Run: headless pygame with SDL's dummy video driver; simulated clock (each Clock.tick advances the game by its frame time, no real sleeping); random seed 0; keys injected as events and as key.get_pressed() state; mouse plan: one left click at the window centre at the start of phase 2, then a move to the lower-right quarter at the start of phase 3.
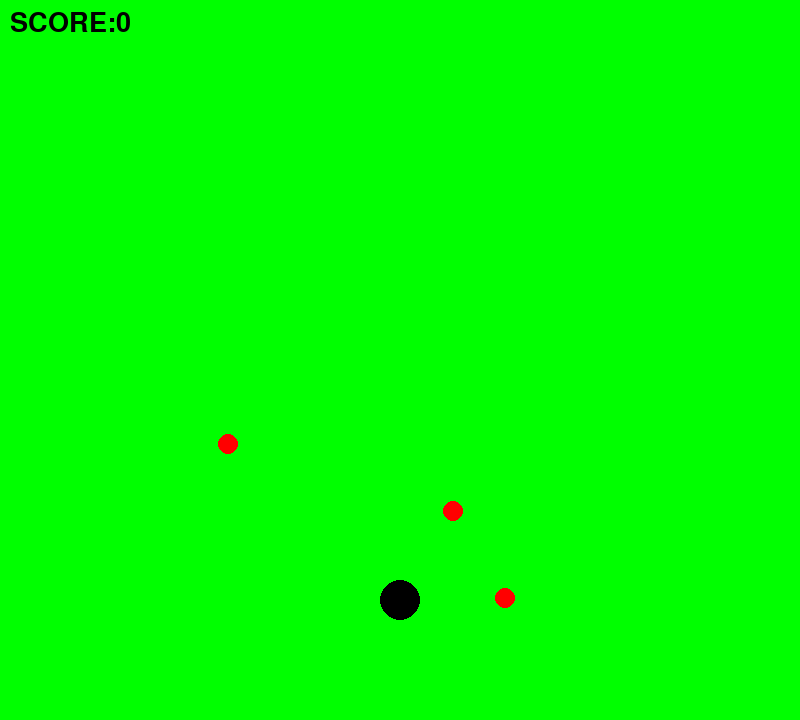
Frame 1 of 4 · flips 1–60 · no input
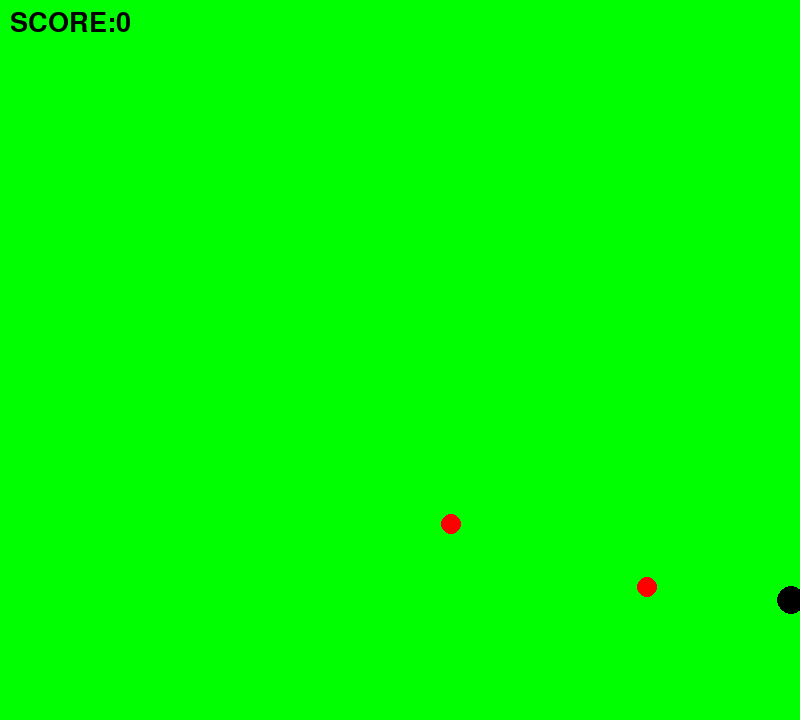
Frame 2 of 4 · flips 61–180 · clicked the window centre · tapped SPACE, RETURN · held RIGHT (→), D
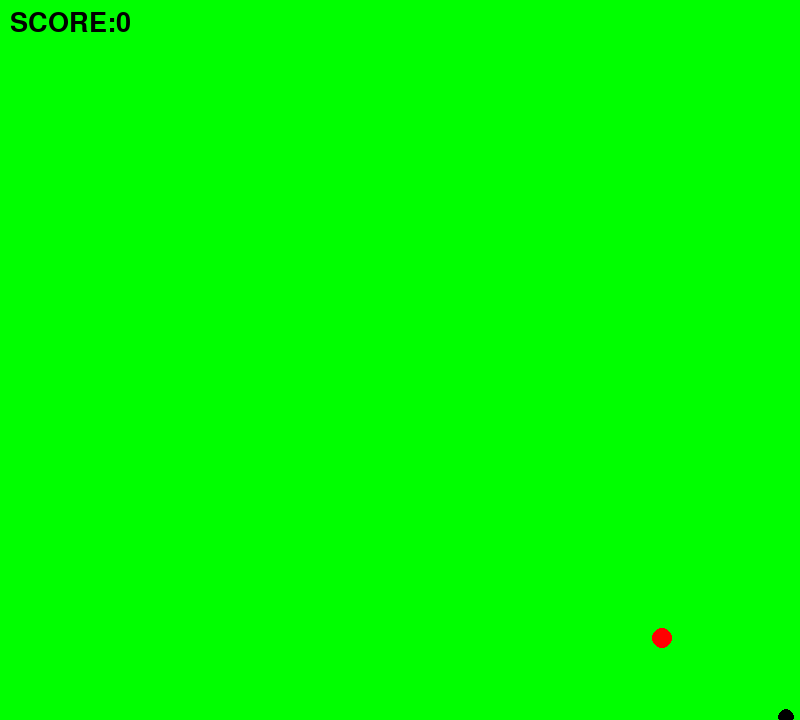
Frame 3 of 4 · flips 181–300 · moved the mouse to the lower-right quarter · held DOWN (↓), S
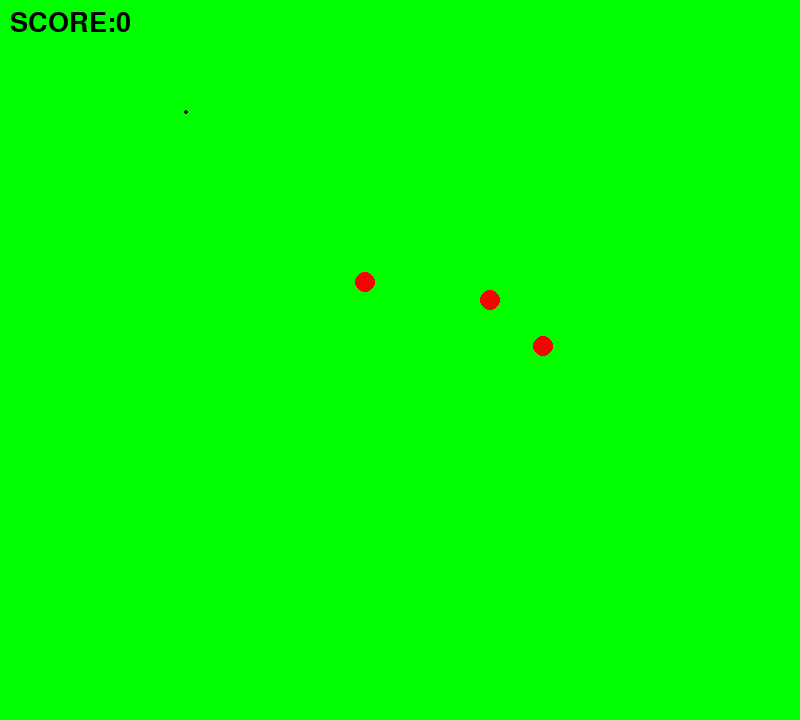
Frame 4 of 4 · flips 301–420 · held LEFT (←), A, UP (↑), W

The pygame program that drew these frames:

import pygame
import sys
import random

pygame.init()
w=800
h=720
screen=pygame.display.set_mode((w,h))
pygame.display.set_caption("SHOOTER")
font=pygame.font.SysFont("Arial",40)

clock=pygame.time.Clock()

run=True
score=0

class player:
    
    def __init__(self):
        self.x=400
        self.y=600
        self.radius=20
        self.speed=5
    
    def draw(self):
        pygame.draw.circle(screen,(0,0,0),(self.x,self.y),self.radius)

    def move(self,keys):
        
        if keys[pygame.K_w]:
            self.y-=self.speed
        
        if keys[pygame.K_a]:
            self.x-=self.speed
        
        if keys[pygame.K_s]:
            self.y+=self.speed
        
        if keys[pygame.K_d]:
            self.x+=self.speed

    def boundary(self):
        if self.x+self.radius>w:
            self.x=w-self.radius

        if self.x-self.radius<0:
            self.x=self.radius
        
        if self.y+self.radius>h:
            self.y=h-self.radius

        if self.y-self.radius<0:
            self.y=self.radius

class bullet:
    def __init__(self,x,y):
        self.x=x
        self.y=y
        self.radius=5
        self.speed=10

        mx,my=pygame.mouse.get_pos()

        dx=mx-self.x
        dy=my-self.y
        dist=(dx**2+dy**2)**0.5
        self.dx=dx/dist
        self.dy=dy/dist

    def move(self):
        self.x+=self.dx*self.speed
        self.y+=self.dy*self.speed

    def draw(self):
        pygame.draw.circle(screen,(10,10,10),(self.x,self.y),self.radius)

class enemy:
    def __init__(self):

        while True:
            self.x=random.randint(100,700)
            self.y=random.randint(100,620)
            self.speed=2
            self.radius=10
            dx=p.x-self.x
            dy=p.y-self.y
            dist=(dx**2+dy**2)**0.5

            if dist>200:
                break

    def draw(self):
        pygame.draw.circle(screen,(255,0,0),(self.x,self.y),self.radius)

    def move(self,p):
        dx=p.x-self.x
        dy=p.y-self.y
        dist=(dx**2+dy**2)**0.5
        self.dx=dx/dist
        self.dy=dy/dist
        self.x+=self.speed*self.dx
        self.y+=self.speed*self.dy
    
class collision:
    def __init__(self):
        return
    
    def enemy_bullet(self,p,bullets,enemies):
        for b in bullets:
            for e in enemies:
                dx=b.x-e.x
                dy=b.y-e.y
                dist=(dx**2+dy**2)**0.5
                if dist<=b.radius+e.radius:
                    bullets.remove(b)
                    enemies.remove(e)
                    p.radius+=1
                    return 1
        return 0
    
    def enemy_player(self,p,enemies):
        for e in enemies:
            dx=p.x-e.x
            dy=p.y-e.y
            dist=(dx**2+dy**2)**0.5
            if dist<=p.radius+e.radius:
                enemies.remove(e)
                p.radius-=6
                return 1
        return 0

    

p=player()
bullets=[]
enemies=[]
c=collision()

for i in range(3):
    e=enemy()
    enemies.append(e)

while run:
    keys=pygame.key.get_pressed()
    screen.fill((0,255,0))

    for event in pygame.event.get():
        if event.type==pygame.MOUSEBUTTONDOWN:
            b=bullet(p.x,p.y)
            bullets.append(b)
        if event.type==pygame.QUIT:
            run=False

    p.move(keys)
    p.draw()
    p.boundary()

    for b in bullets:
        if b.x>w or b.x<0 or b.y<0 or b.y>h:
            bullets.remove(b)
        
        b.move()
        b.draw()
    
    for e in enemies:
        e.draw()
        e.move(p)
        
    score+=c.enemy_bullet(p,bullets,enemies)
    c.enemy_player(p,enemies)

    if not enemies:
        for i in range(3):
            e=enemy()
            enemies.append(e)

    sc=font.render(f"SCORE:{score}",True,(0,0,0))
    screen.blit(sc,(10,10))
    pygame.display.update()
    clock.tick(60)

pygame.quit()
